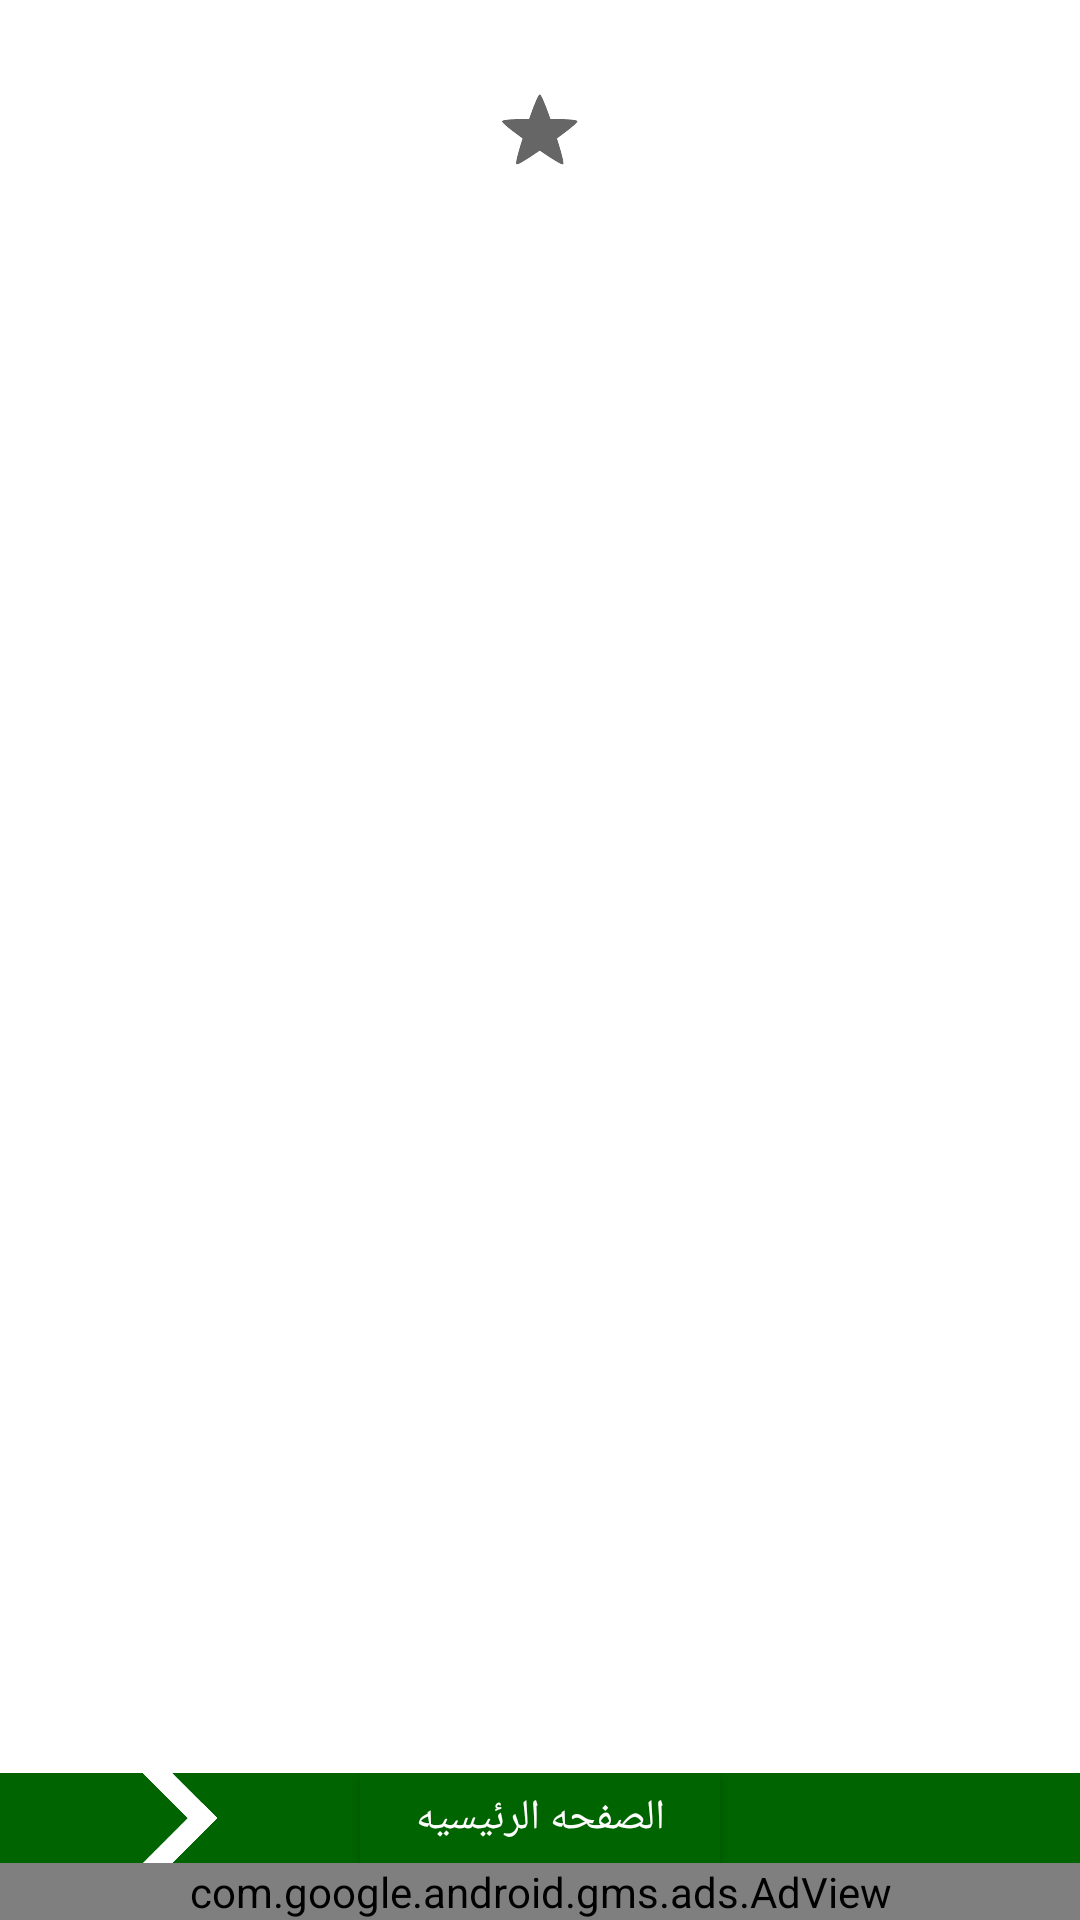

Layout XML and referenced resources for this Android screen:
<!-- AndroidManifest.xml: application theme AppTheme -->
<!-- res/layout/activity_details.xml -->
<?xml version="1.0" encoding="utf-8"?>
<RelativeLayout android:background="#FFFFFF"
    xmlns:android="http://schemas.android.com/apk/res/android"
    xmlns:ads="http://schemas.android.com/apk/res-auto"
    android:layout_width="match_parent"
    android:layout_height="match_parent" >

    <RelativeLayout
        android:id="@+id/cont"
        android:layout_width="match_parent"
        android:layout_height="wrap_content"
        android:layout_alignParentTop="true"
        android:layout_alignParentLeft="true"
        android:layout_alignParentStart="true"
        android:layout_above="@+id/belowbar">
        <ScrollView
            xmlns:android="http://schemas.android.com/apk/res/android"
            android:layout_width="match_parent"
            android:layout_height="wrap_content"
            android:fillViewport="true">

            <LinearLayout
                android:orientation="vertical"
                android:layout_width="match_parent"
                android:layout_height="wrap_content">
                <TextView
                    android:textColor="#000000"
                    android:textStyle="bold"
                    android:textSize="20dp"
                    android:id="@+id/title_detail"
                    android:gravity="center"
                    android:layout_width="match_parent"
                    android:layout_height="wrap_content" />

                <CheckBox android:id="@+id/star"
                    style="?android:attr/starStyle"
                    android:layout_width="wrap_content"
                    android:layout_height="wrap_content"
                    android:layout_gravity="center"
                    />
                <TextView
                    android:layout_gravity="center"
                    android:padding="10dp"
                    android:textColor="#000000"
                    android:textSize="15dp"
                    android:id="@+id/description_detail"
                    android:layout_width="match_parent"
                    android:layout_height="wrap_content" />
            </LinearLayout>
        </ScrollView>
    </RelativeLayout>
    <LinearLayout
        android:layout_above="@+id/ad"
        android:id="@+id/belowbar"
        android:layout_width="match_parent"
        android:layout_height="30dp"
        android:orientation="horizontal"
        android:weightSum="3">
        <ImageView
            android:layout_gravity="left"
            android:id="@+id/next"
            android:background="@color/barApp"
            android:textColor="@color/colorButtonText"
            android:text="@string/prev"
            android:layout_width="match_parent"
            android:layout_weight="1"
            android:src="@drawable/right"
            android:layout_height="match_parent"
            />

        <Button
            android:layout_gravity="center"
            android:text="@string/main"
            android:id="@+id/main_page"
            android:textColor="@color/colorButtonText"
            android:background="@color/barApp"
            android:layout_width="match_parent"
            android:layout_weight="1"
            android:layout_height="match_parent" />

        <ImageView
            android:layout_gravity="right"
            android:id="@+id/prev"
            android:background="@color/barApp"
            android:textColor="@color/colorButtonText"
            android:text="@string/next"
            android:layout_width="match_parent"
            android:src="@drawable/left"
            android:layout_weight="1"
            android:layout_height="match_parent"
            />

    </LinearLayout>
    <RelativeLayout
        android:id="@+id/ad"
        android:layout_alignParentBottom="true"
        android:layout_width="match_parent"
        android:layout_height="wrap_content">
        <com.google.android.gms.ads.AdView
            android:background="@color/barApp"
            android:id="@+id/adView"
            android:layout_width="match_parent"
            android:layout_height="wrap_content"
            android:layout_gravity="center"
            ads:adSize="BANNER"
            ads:adUnitId="@string/banner_ad_unit_id">
        </com.google.android.gms.ads.AdView>
    </RelativeLayout>



</RelativeLayout>
<!-- resources referenced by this layout -->
<resources>
  <color name="barApp">#006400</color>
  <color name="colorButtonText">#FFFFFF</color>
  <!-- drawable right: png bitmap (drawable, 2346 bytes) -->
  <string name="banner_ad_unit_id">ca-app-pub-9415435553573233/9883256707</string>
  <string name="main">الصفحه الرئيسيه</string>
  <string name="next">السابق</string>
  <string name="prev">التالي</string>
  <style name="AppTheme" parent="Theme.AppCompat.Light.DarkActionBar">
          
          <item name="colorPrimary">@color/barApp</item>
          <item name="colorPrimaryDark">@color/colorPrimaryDark</item>
          <item name="colorAccent">@color/colorAccent</item>
  
      </style>
  <color name="colorPrimaryDark">#303F9F</color>
  <color name="colorAccent">#FF4081</color>
</resources>
